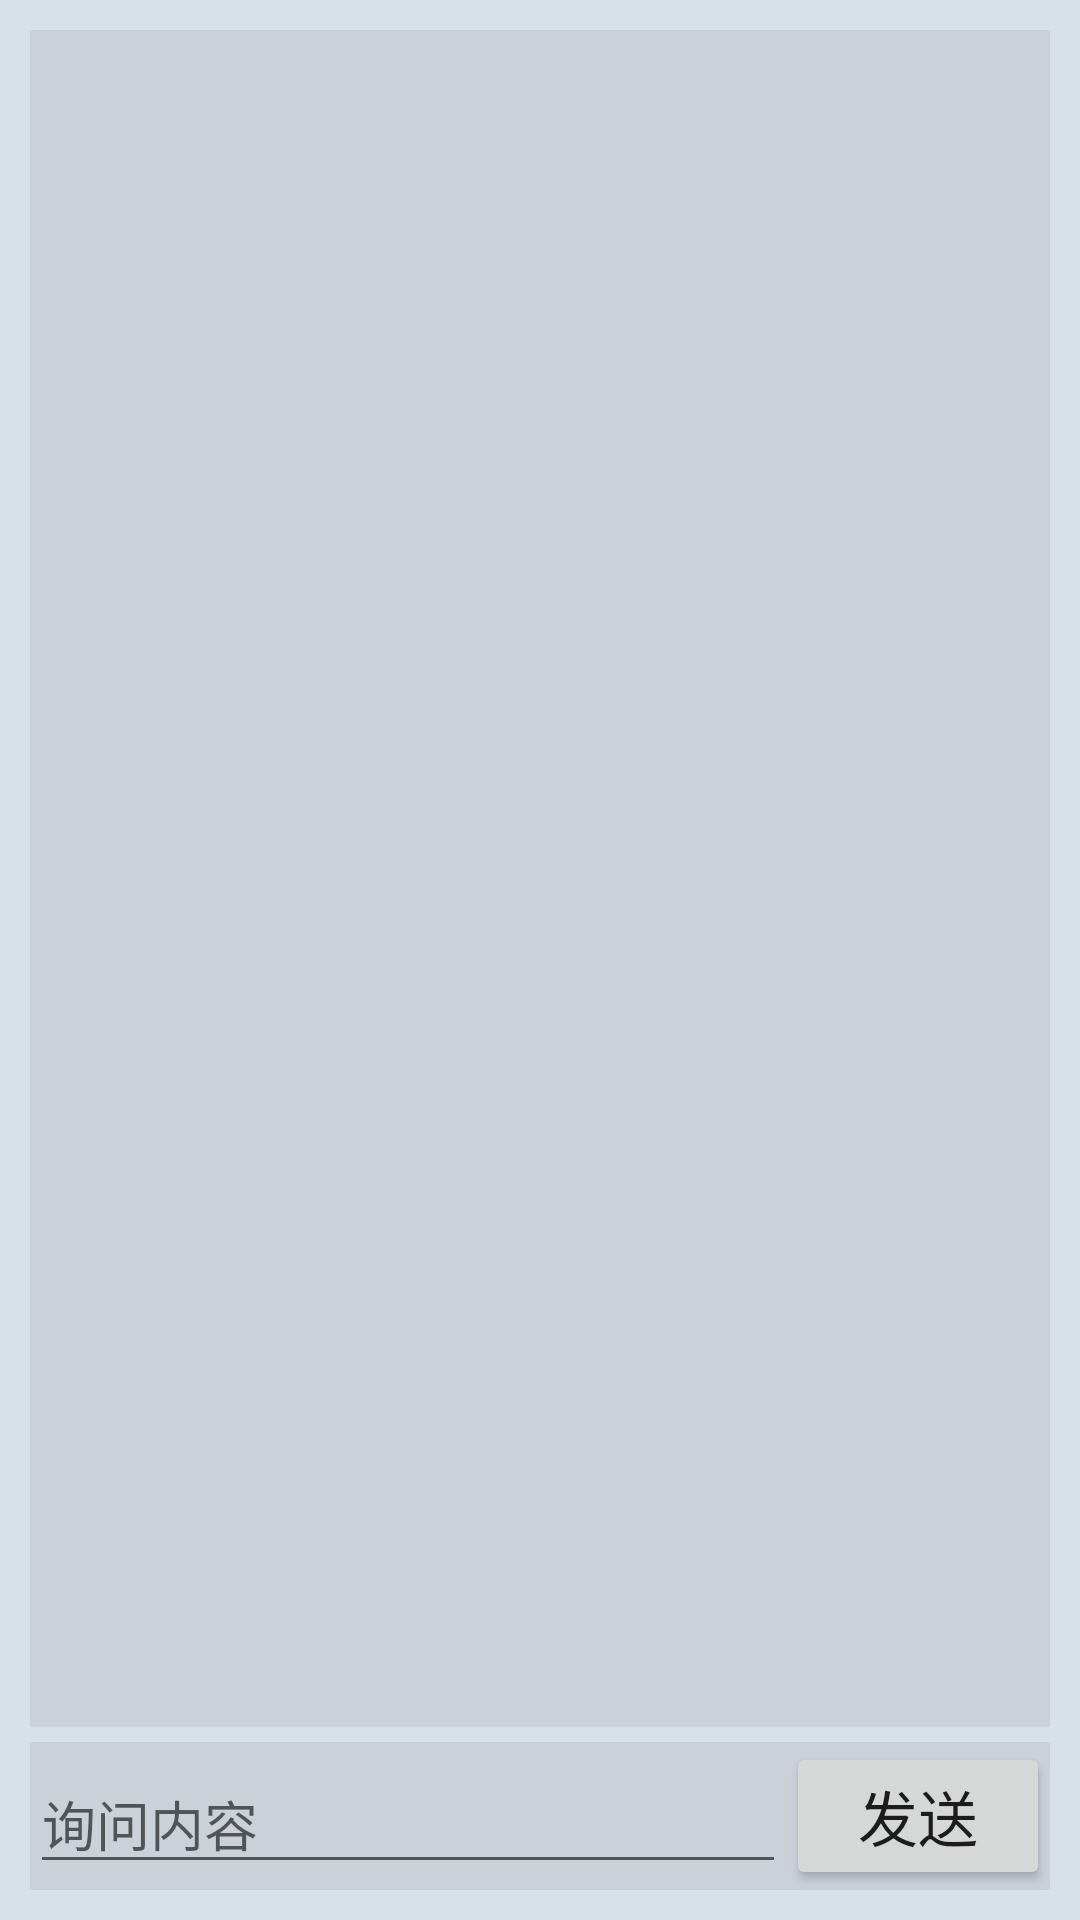

This screen was rendered from an Android layout file. Write that file and the resources it references.
<!-- AndroidManifest.xml: activity theme Theme.Overlay -->
<!-- res/layout/activity_chatgpt_main.xml -->
<?xml version="1.0" encoding="utf-8"?>
<LinearLayout xmlns:android="http://schemas.android.com/apk/res/android"
    android:layout_width="match_parent"
    android:layout_height="match_parent"
    android:orientation="vertical"
    android:padding="10dp"
    android:background="#d8e0e8"
    android:layout_margin="10dp">

    <androidx.recyclerview.widget.RecyclerView
        android:id="@+id/gpt_msg_recycler_view"
        android:layout_width="match_parent"
        android:layout_height="0dp"
        android:layout_weight="1"/>
    <LinearLayout
        android:layout_width="match_parent"
        android:layout_height="wrap_content"
        android:layout_marginTop="5dp"
        android:orientation="horizontal">

        <EditText
            android:id="@+id/gpt_input_text"
            android:layout_width="0dp"
            android:layout_height="wrap_content"
            android:layout_weight="1"
            android:hint="询问内容"
            android:textAllCaps="false"
            android:maxLines="2"
            android:gravity="left"/>

        <Button
            android:id="@+id/gpt_send"
            android:layout_width="wrap_content"
            android:layout_height="wrap_content"
            android:text="发送"
            android:textAllCaps="false"
            android:textSize="20sp"/>
    </LinearLayout>

</LinearLayout>
<!-- resources referenced by this layout -->
<resources>
  <style name="Theme.Overlay" parent="Theme.AppCompat.Light.NoActionBar">
  
          <item name="android:windowIsTranslucent">true</item>
          <item name="android:windowBackground">@android:color/transparent</item>
          <item name="android:background">#11000000</item>
      </style>
</resources>
